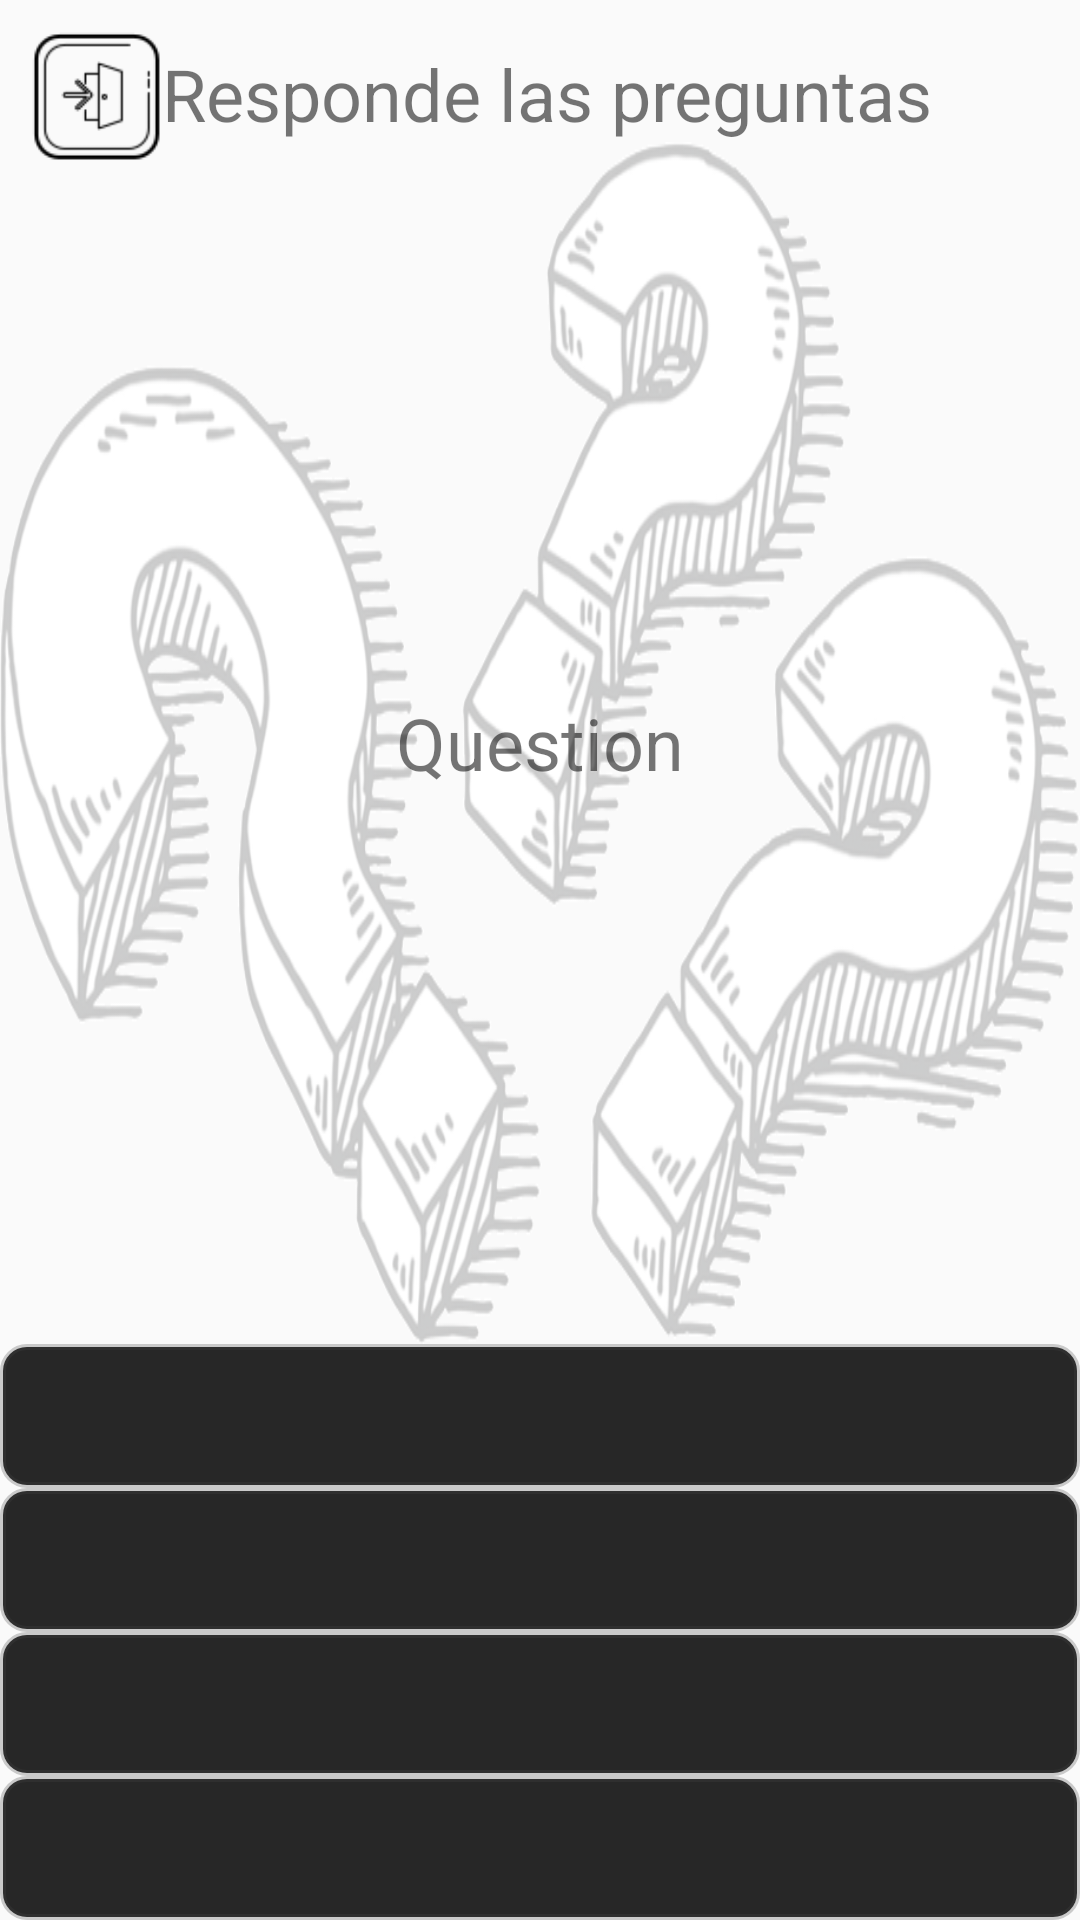

This screen was rendered from an Android layout file. Write that file and the resources it references.
<!-- AndroidManifest.xml: application theme AppTheme -->
<!-- res/layout/activity_quiz.xml -->
<?xml version="1.0" encoding="utf-8"?>
<RelativeLayout xmlns:android="http://schemas.android.com/apk/res/android"
    xmlns:app="http://schemas.android.com/apk/res-auto"
    xmlns:tools="http://schemas.android.com/tools"
    android:layout_width="match_parent"
    android:layout_height="match_parent"
    android:orientation="vertical"
    tools:context=".presentationlayer.controllers.activities.QuizActivity"
    android:background="@drawable/library_transparente">


    <Button
        android:id="@+id/answer1"
        android:layout_width="match_parent"
        android:layout_height="wrap_content"
        android:layout_alignParentBottom="true"
        android:layout_centerHorizontal="true"
        android:gravity="center"

        android:textColor="#ffff"
        android:background="@drawable/background_bt"
        />

    <Button
        android:id="@+id/answer2"
        android:layout_width="match_parent"
        android:layout_height="wrap_content"
        android:layout_above="@+id/answer1"
        android:layout_centerHorizontal="true"
        android:gravity="center"

        android:textColor="#ffff"
        android:background="@drawable/background_bt"/>

    <Button
        android:id="@+id/answer3"
        android:layout_width="match_parent"
        android:layout_height="wrap_content"
        android:layout_above="@+id/answer2"
        android:layout_centerHorizontal="true"
        android:gravity="center"

        android:textColor="#ffff"
        android:background="@drawable/background_bt"/>

    <Button
        android:id="@+id/answer4"
        android:layout_width="match_parent"
        android:layout_height="wrap_content"
        android:layout_above="@+id/answer3"
        android:layout_centerHorizontal="true"
        android:gravity="center"

        android:textColor="#ffff"
        android:background="@drawable/background_bt"/>
    <Button
        android:id="@+id/quiz_goback"
        android:layout_width="221dp"
        android:layout_height="58dp"
        android:layout_alignParentBottom="true"
        android:layout_centerHorizontal="true"
        android:gravity="center"
        android:visibility="gone"
        android:textColor="#ffff"
        android:background="@drawable/myselectorlesson"
        android:layout_marginBottom="10dp"
        />

    <TextView
        android:id="@+id/score"
        android:layout_width="match_parent"
        android:layout_height="wrap_content"
        android:layout_alignParentTop="true"
        android:gravity="center"
        android:textSize="24dp"
        android:text="@string/questionary_title"
        android:layout_marginLeft="5dp"
        android:layout_marginTop="15dp"
         />

    <TextView
        android:id="@+id/question"
        android:layout_width="match_parent"
        android:layout_height="wrap_content"
        android:layout_below="@+id/score"
        android:layout_above="@+id/answer4"
        android:gravity="center"
        android:textSize="24dp"
        android:text="Question"
        android:background="@drawable/question2"
        />
    <ImageView
        android:id="@+id/iv_exitquiz"
        android:layout_width="64sp"
        android:layout_height="64sp"
        android:src="@drawable/exitimg"/>

<android.support.design.widget.CoordinatorLayout
    android:layout_width="match_parent"
    android:layout_height="wrap_content"
    android:id="@+id/ly_coord">

</android.support.design.widget.CoordinatorLayout>



</RelativeLayout>
<!-- resources referenced by this layout -->
<resources>
  <!-- drawable background_bt (drawable) -->
  <?xml version="1.0" encoding="utf-8"?>
  <shape xmlns:android="http://schemas.android.com/apk/res/android">
  
      <stroke
          android:width="2dp"
          android:color="#44444444"/>
      <corners
          android:radius="8dp"/>
      <padding
          android:left="2dp"
          android:right="2dp"
          android:top="2dp"
          android:bottom="2dp"/>
  
      <solid android:color="#272727" />
  
  </shape>
  <!-- drawable exitimg: png bitmap (drawable, 1854 bytes) -->
  <!-- drawable myselectorlesson (drawable-v24) -->
  <?xml version="1.0" encoding="utf-8"?>
  <selector xmlns:android="http://schemas.android.com/apk/res/android">
      <item android:drawable="@drawable/btlecciones_blk2"
          android:state_pressed="true"/>
      <item android:drawable="@drawable/btlecciones_blk"/>
  </selector>
  <!-- drawable question2: png bitmap (drawable, 76506 bytes) -->
  <string name="questionary_title">Responde las preguntas</string>
  <style name="AppTheme" parent="Theme.AppCompat.Light.NoActionBar">
          
          <item name="colorPrimary">@color/colorPrimary</item>
          <item name="colorPrimaryDark">@color/colorPrimaryDark</item>
          <item name="colorAccent">@color/colorAccent</item>
          <item name="android:colorForeground">@color/foreground_material_light</item>
      </style>
  <!-- drawable btlecciones_blk2: png bitmap (drawable, 7898 bytes) -->
  <!-- drawable btlecciones_blk: png bitmap (drawable, 7774 bytes) -->
  <color name="colorPrimary">#3F51B5</color>
  <color name="colorPrimaryDark">#303F9F</color>
  <color name="colorAccent">#FF4081</color>
</resources>
